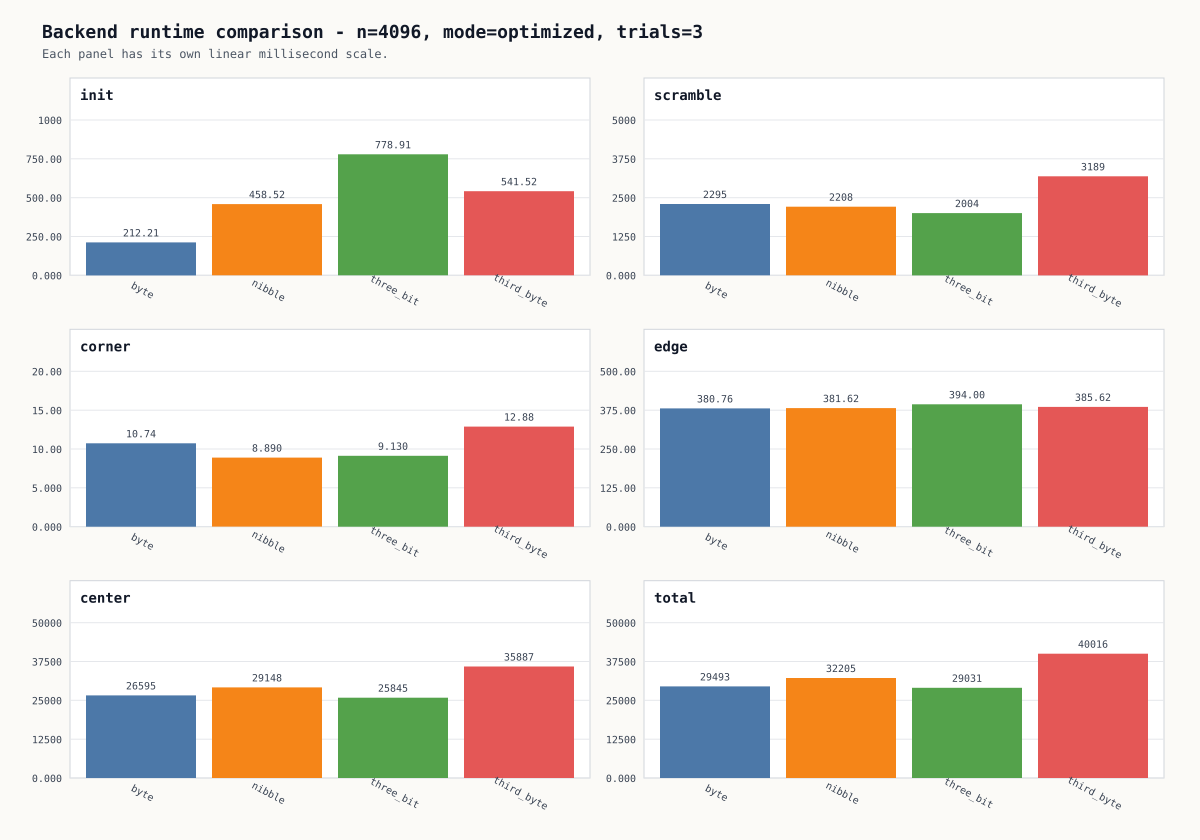

The table this chart was drawn from, first rows:
n, mode, trials, scramble_rounds, base_seed, backend, init_ms, scramble_ms, corner_ms, edge_ms, center_ms, total_ms
4096, optimized, 3, 8, 42, byte, 212.2, 2295, 10.74, 380.8, 26595, 29493
4096, optimized, 3, 8, 42, nibble, 458.5, 2208, 8.89, 381.6, 29148, 32205
4096, optimized, 3, 8, 42, three_bit, 778.9, 2004, 9.13, 394, 25845, 29031
4096, optimized, 3, 8, 42, third_byte, 541.5, 3189, 12.88, 385.6, 35887, 40016
